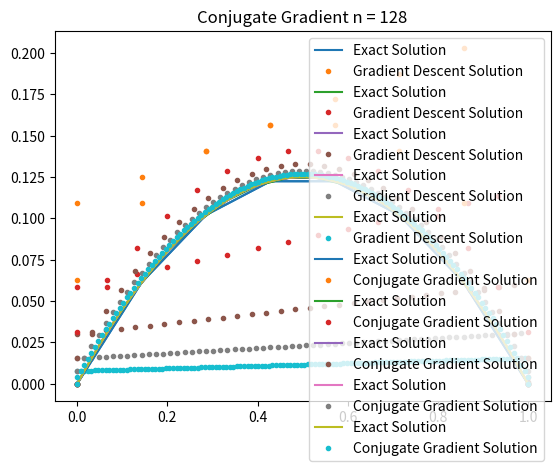

Python code for this plot:
import math
import matplotlib.pyplot as plt
class CSRMatrix:
    def __init__(self, n):
        # val数组存储非零元素
        val = []
        # col_ind数组存储列索引
        col_ind = []
        # row_ptr数组存储行指针
        row_ptr = [0]  # 第一个元素总是0

        for i in range(n):
            # 主对角线元素
            val.append(2 * n)
            col_ind.append(i)
            
            if i > 0:  # 上对角线元素
                val.append(-1 * n)
                col_ind.append(i - 1)
            
            if i < n - 1:  # 下对角线元素
                val.append(-1 * n)
                col_ind.append(i + 1)
            
            # 更新行指针
            row_ptr.append(len(val))

        # 由于Python索引从0开始，而CSR格式索引从1开始，因此对索引进行+1操作
        self.val = val
        self.col_ind = [x + 1 for x in col_ind]  # 列索引从1开始
        self.row_ptr = [x + 1 for x in row_ptr]  # 行指针从1开始

    def __str__(self):
        return f"CSR Matrix: {{'val': {self.val}, 'col_ind': {self.col_ind}, 'row_ptr': {self.row_ptr}}}"


# 矩阵向量乘法
def csr_vmult(A, b):
    n = len(b)
    result = [0] * n
    for i in range(n):
        for j in range(A.row_ptr[i], A.row_ptr[i + 1]):
            result[i] += A.val[j - 1] * b[A.col_ind[j - 1] - 1]
    return result

# Jacobi
def csr_jacobi_iteration(A, b, src):
    n = len(b)
    dst = [0] * n  # 初始化结果向量
    for i in range(n):
        # 计算第i个分量的值，不包括对角线元素，因为对角线元素用于求解
        dst[i] = (b[i] - sum(A.val[j - 1] * src[A.col_ind[j - 1] - 1] for j in range(A.row_ptr[i], A.row_ptr[i + 1]) if A.col_ind[j - 1] - 1 != i)) / A.val[A.row_ptr[i] - 1]
    return dst

#gs
# def csr_gs_iteration(A, b, src):
#     n = len(b)
#     dst = [0] * n  # 初始化结果向量
#     for i in range(n):
#         # 计算第i个分量的值，包括已经更新的值
#         dst[i] = b[i]
#         for j in range(A.row_ptr[i], A.row_ptr[i + 1]):
#             if A.col_ind[j - 1] - 1 < i:
#                 dst[i] -= A.val[j - 1] * src[A.col_ind[j - 1] - 1]
#             elif A.col_ind[j - 1] - 1 == i:
#                 dst[i] /= A.val[j - 1]
#             else:
#                 dst[i] -= A.val[j - 1] * dst[A.col_ind[j - 1] - 1]
#     return dst

def csr_gs_iteration(A, b, src):
    n = len(b)
    dst = src[:]  # 从src复制初始值，避免溢出问题
    for i in range(n):
        row_start = A.row_ptr[i] - 1
        row_end = A.row_ptr[i + 1] - 1
        sum_ax = b[i]
        
        for j in range(row_start, row_end):
            col = A.col_ind[j] - 1
            if col != i:
                sum_ax -= A.val[j] * dst[col]
        
        # 更新 dst[i]，避免在计算过程中未完全更新的元素导致累积误差
        dst[i] = sum_ax / A.val[row_start]
    return dst


def l2_norm(x, y):
    return math.sqrt(sum((x_i - y_i) ** 2 for x_i, y_i in zip(x, y)))

# jacobi求解器
def jacobi_solver(A, b, x0, max_iteration, tol):
    x = x0[:]
    for k in range(1, max_iteration + 1):
        p = csr_jacobi_iteration(A, b, x)
        if l2_norm(x, p) < tol:
            print(f'Iteration stops at step {k}.')
            x = p
            return x  # Return the solution when convergence is reached
        x = p
    print('Max iteration step reached.')
    return x  # Return the last solution even if convergence was not reached

# gs求解器
def gs_solver(A, b, x0, max_iteration, tol):
    x = x0[:]
    for k in range(max_iteration):
        p = csr_gs_iteration(A, b, x)
        if math.sqrt(sum((x_i - p_i) ** 2 for x_i, p_i in zip(x, p))) < tol:  # L2范数
            print(f'Iteration stops at step {k + 1}.')
            return p
        x = p
    print('Max iteration step reached.')
    return x

# 梯度下降法
def gradient_descent_solver(A, b, x0, max_iteration, tol):
    x = x0[:]
    for k in range(max_iteration):
        r = [b_i - sum(A.val[j - 1] * x[A.col_ind[j - 1] - 1] for j in range(A.row_ptr[i] - 1, A.row_ptr[i + 1] - 1)) for i, b_i in enumerate(b)]
        norm_r = l2_norm(r, [0] * len(r))
        if norm_r < tol:
            print(f'Gradient descent stops at step {k + 1}.')
            return x
        Ar = csr_vmult(A, r)
        alpha = sum(r_i**2 for r_i in r) / sum(r_i * Ar_i for r_i, Ar_i in zip(r, Ar))
        x = [x_i + alpha * r_i for x_i, r_i in zip(x, r)]
    print('Max iteration step reached in gradient descent.')
    return x

def conjugate_gradient_solver(A, b, x0, max_iteration, tol):
    x = x0[:]
    r = [b_i - sum(A.val[j - 1] * x[A.col_ind[j - 1] - 1] for j in range(A.row_ptr[i] - 1, A.row_ptr[i + 1] - 1)) for i, b_i in enumerate(b)]
    p = r[:]
    for k in range(max_iteration):
        norm_r = l2_norm(r, [0] * len(r))
        if norm_r < tol:
            print(f'Conjugate gradient stops at step {k + 1}.')
            return x
        Ap = csr_vmult(A, p)
        alpha = sum(r_i**2 for r_i in r) / sum(p_i * Ap_i for p_i, Ap_i in zip(p, Ap))
        x = [x_i + alpha * p_i for x_i, p_i in zip(x, p)]
        r_next = [r_i - alpha * Ap_i for r_i, Ap_i in zip(r, Ap)]
        beta = sum(r_next_i**2 for r_next_i in r_next) / sum(r_i**2 for r_i in r)
        p = [r_next_i + beta * p_i for r_next_i, p_i in zip(r_next, p)]
        r = r_next
    print('Max iteration step reached in conjugate gradient.')
    return x


# 解析解函数
def exact_solution(x):
    return -0.5 * x**2 + 0.5 * x

##########################
# 任务一
##########################
# 创建CSR矩阵实例
csr_matrix_1 = CSRMatrix(5)
# 打印存储后的矩阵
print(csr_matrix_1)
print(csr_matrix_1.val[csr_matrix_1.row_ptr[1]])

##########################
# 任务二
##########################
# 创建向量b
b_2 = [1] * 16
print(b_2)
# 计算矩阵与向量的乘积
csr_matrix_2 = CSRMatrix(16)
result_2 = csr_vmult(csr_matrix_2, b_2)
print("Result of matrix-vector multiplication:", result_2)

##########################
# 任务三
##########################
# 创建向量b和初始迭代向量src
b_3 = [1]*16
src = [0]*16  # 初始迭代向量
csr_matrix_3 = CSRMatrix(16)
# 执行一次Jacobi迭代
result_3_jacobi = csr_jacobi_iteration(csr_matrix_3, b_3, src)
##########################
# 任务四
##########################
csr_matrix_4 = CSRMatrix(16)
result_3_gs = csr_gs_iteration(csr_matrix_4, b_3, src)
print("Result of Jacobi iteration:", result_3_jacobi)
print("Result of gs iteration:", result_3_gs)

##########################
# 任务五
##########################
# 测试脚本
n_values = [8, 16, 32, 64, 128]
results = []
#############
# jacobi 测试脚本
# for n in n_values:
#     csr_matrix_5= CSRMatrix(n)
#     # csr_matrix_5.val = csr_matrix_5.val  * n
#     # print(csr_matrix_5.val)
#     b = [1/n] * n
#     x0 = [0] * n
#     max_iteration = 1000000
#     tol = 1e-7
#     solution = jacobi_solver(csr_matrix_5, b, x0, max_iteration, tol)
#     # 生成图像
#     x = [i / (n - 1) for i in range(n)]
#     y = [exact_solution(xi) for xi in x]
#     y_num = [solution[i] for i in range(n)]
    
#     plt.plot(x, y, label='Exact Solution')
#     plt.plot(x, y_num, '.', label='Numerical Solution')
#     plt.title(f'n = {n}')
#     plt.legend()
#     plt.show()
# for n, count in results:
#     print(f"n = {n}, Iteration count = {count}")

# gs 测试脚本
# n_values = [8, 16, 32, 64, 128]
# for n in n_values:
#     csr_matrix_5= CSRMatrix(n)
#     b = [1/n] * n
#     x0 = [0] * n
#     max_iteration = 1000000  # 减少迭代次数以避免无限循环
#     tol = 1e-7
#     solution = gs_solver(csr_matrix_5, b, x0, max_iteration, tol)
#     # 生成图像
#     x = [i / (n - 1) for i in range(n)]
#     y = [exact_solution(xi) for xi in x]
#     y_num = [solution[i] for i in range(n)]
    
#     plt.plot([0] + x + [1], [0] + y + [0], label='Exact Solution')  # 加入边界条件
#     plt.plot([0] + x + [1], [0] + y_num + [0], '.', label='Numerical Solution')  # 加入边界条件
#     # plt.plot(x, y, label='Exact Solution')
#     # plt.plot(x, y_num, '.', label='Numerical Solution')
#     plt.title(f'n = {n}')
#     plt.legend()
#     plt.show()
# for n, count in results:
#     print(f"n = {n}, Iteration count = {count}")



n_values = [8, 16, 32, 64, 128]
max_iteration = 1000000
tol = 1e-7

# 梯度下降法测试
for n in n_values:
    csr_matrix = CSRMatrix(n)
    b = [1 / n] * n
    x0 = [0] * n
    solution_gd = gradient_descent_solver(csr_matrix, b, x0, max_iteration, tol)
    
    # 绘制梯度下降法解的图像
    x = [i / (n - 1) for i in range(n)]
    y = [exact_solution(xi) for xi in x]
    y_num = solution_gd
    plt.plot([0] + x + [1], [0] + y + [0], label='Exact Solution')
    plt.plot([0] + x + [1], [0] + y_num + [0], '.', label='Gradient Descent Solution')
    plt.title(f'Gradient Descent n = {n}')
    plt.legend()
    plt.show()

# 共轭梯度法测试
for n in n_values:
    csr_matrix = CSRMatrix(n)
    b = [1 / n] * n
    x0 = [0] * n
    solution_cg = conjugate_gradient_solver(csr_matrix, b, x0, max_iteration, tol)
    
    # 绘制共轭梯度法解的图像
    x = [i / (n - 1) for i in range(n)]
    y = [exact_solution(xi) for xi in x]
    y_num = solution_cg
    plt.plot([0] + x + [1], [0] + y + [0], label='Exact Solution')
    plt.plot([0] + x + [1], [0] + y_num + [0], '.', label='Conjugate Gradient Solution')
    plt.title(f'Conjugate Gradient n = {n}')
    plt.legend()
    plt.show()
